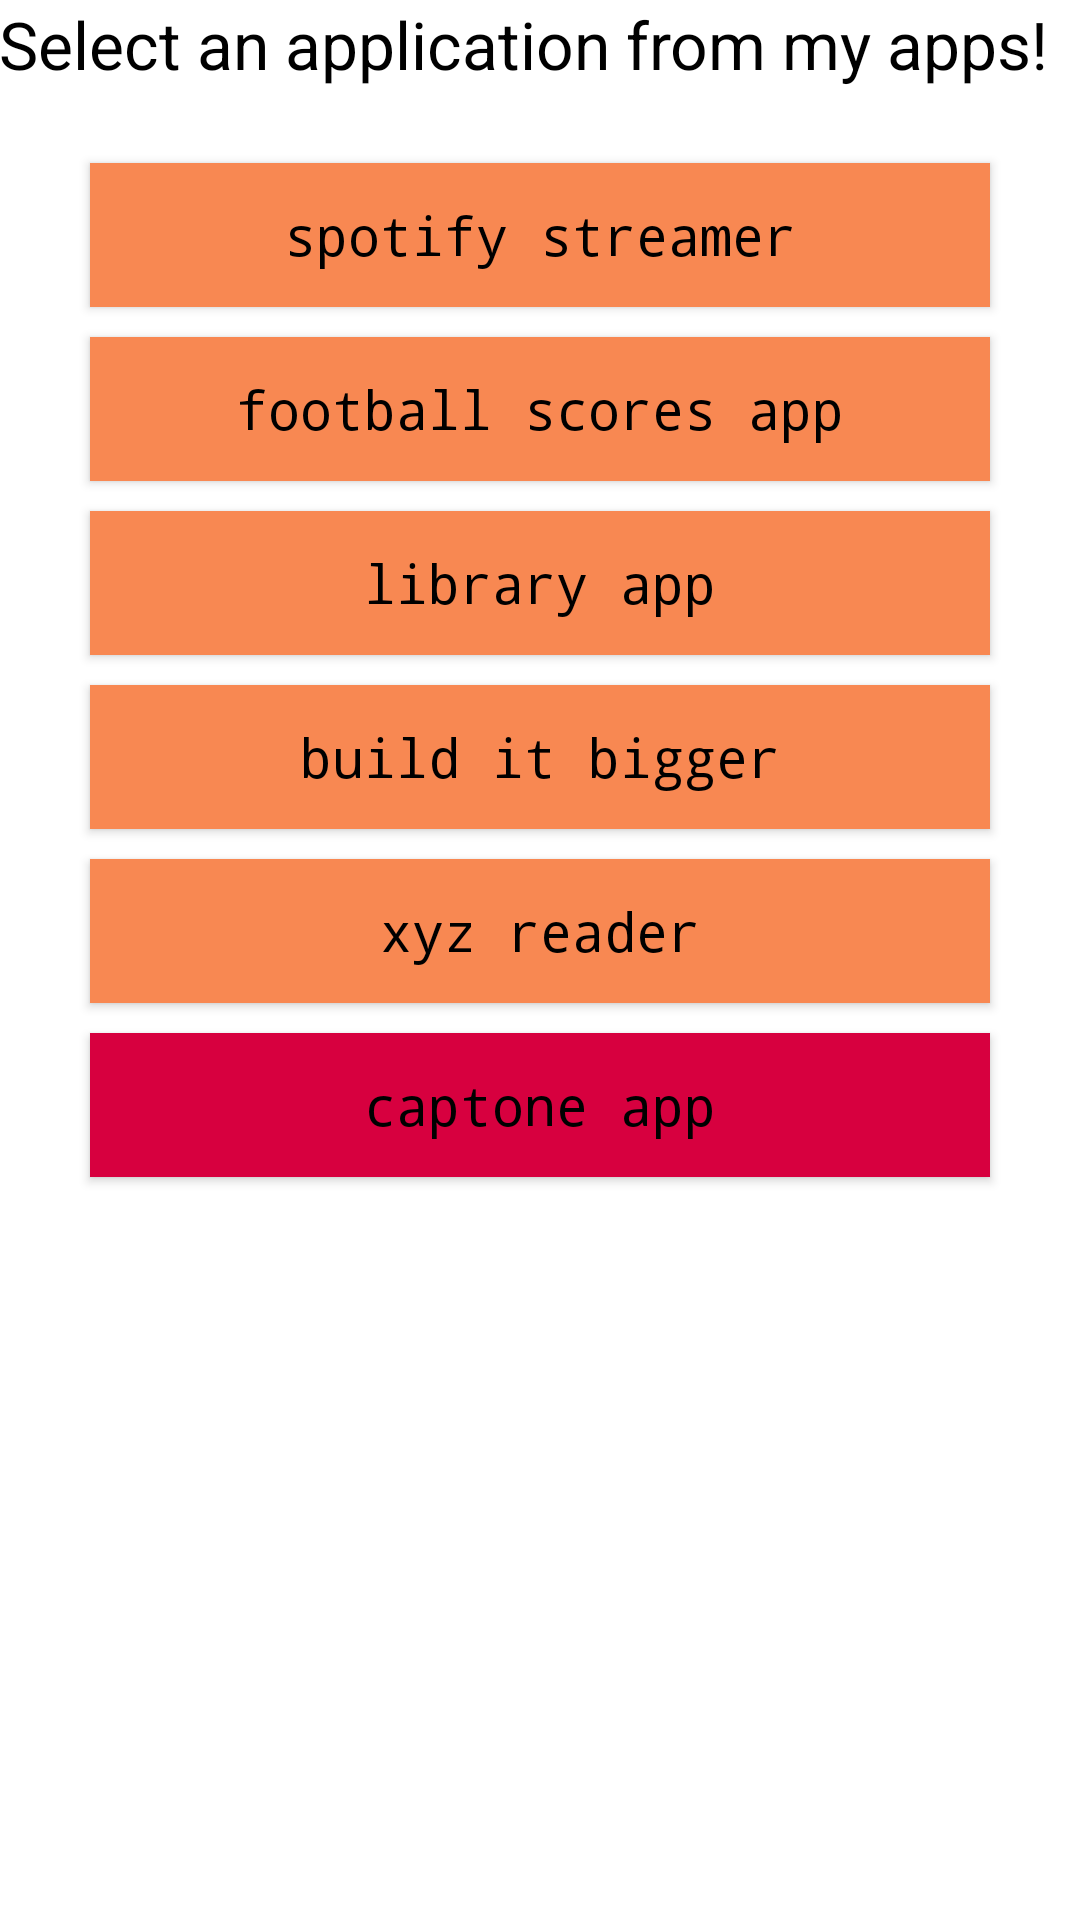

Android layout source for this screen:
<!-- AndroidManifest.xml: application theme AppTheme -->
<!-- res/layout/activity_launcher.xml -->
<RelativeLayout xmlns:android="http://schemas.android.com/apk/res/android"
    xmlns:tools="http://schemas.android.com/tools"
    android:layout_width="match_parent"
    android:layout_height="match_parent"
    android:paddingLeft="@dimen/activity_horizontal_margin"
    android:paddingRight="@dimen/activity_horizontal_margin"
    android:paddingTop="@dimen/activity_vertical_margin"
    android:paddingBottom="@dimen/activity_vertical_margin"
    tools:context=".LauncherActivity">

    <TextView
        android:layout_width="wrap_content"
        android:layout_height="wrap_content"
        android:textAppearance="?android:attr/textAppearanceLarge"
        android:text="Select an application from my apps!"
        android:id="@+id/textView"
        android:layout_marginBottom="20dp"
        android:layout_alignParentTop="true"
        android:layout_alignParentStart="true" />

    <Button
        android:layout_height="wrap_content"
        android:text="spotify streamer"
        android:id="@+id/button"
        style="@style/ButtonStyle"
        android:layout_below="@+id/textView"
        android:layout_centerHorizontal="true"
        android:onClick="buttonClicked" />

    <Button
        android:layout_height="wrap_content"
        android:text="football scores app"
        android:id="@+id/button2"
        style="@style/ButtonStyle"
        android:layout_below="@+id/button"
        android:layout_centerHorizontal="true"
        android:onClick="buttonClicked" />

    <Button
        android:layout_height="wrap_content"
        android:text="library app"
        android:id="@+id/button3"
        style="@style/ButtonStyle"
        android:layout_below="@+id/button2"
        android:layout_centerHorizontal="true"
        android:onClick="buttonClicked" />

    <Button
        android:layout_height="wrap_content"
        android:text="build it bigger"
        android:id="@+id/button4"
        style="@style/ButtonStyle"
        android:layout_below="@+id/button3"
        android:layout_centerHorizontal="true"
        android:onClick="buttonClicked" />

    <Button
        android:layout_height="wrap_content"
        android:text="xyz reader"
        android:id="@+id/button5"
        style="@style/ButtonStyle"
        android:layout_below="@+id/button4"
        android:layout_centerHorizontal="true"
        android:onClick="buttonClicked" />

    <Button
        android:layout_height="wrap_content"
        android:text="captone app"
        android:background="@color/button_color_capstone"
        android:id="@+id/button6"
        style="@style/ButtonStyle"
        android:layout_below="@+id/button5"
        android:onClick="buttonClicked" />

</RelativeLayout>
<!-- resources referenced by this layout -->
<resources>
  <color name="button_color_capstone">#D7003F</color>
  <style name="ButtonStyle" parent="@android:style/TextAppearance.Medium">
          <item name="android:layout_width">300dp</item>
          <item name="android:layout_height">wrap_content</item>
          <item name="android:textColor">@color/black</item>
          <item name="android:typeface">monospace</item>
          <item name="android:background">@color/button_color_default</item>
          <item name="android:layout_margin">5dp</item>
          <item name="android:elevation">2dp</item>
          <item name="android:layout_centerHorizontal">true</item>
      </style>
  <style name="AppTheme" parent="android:Theme.Holo.Light.DarkActionBar">
          
      </style>
  <color name="black">#000</color>
  <color name="button_color_default">#F88852</color>
</resources>
